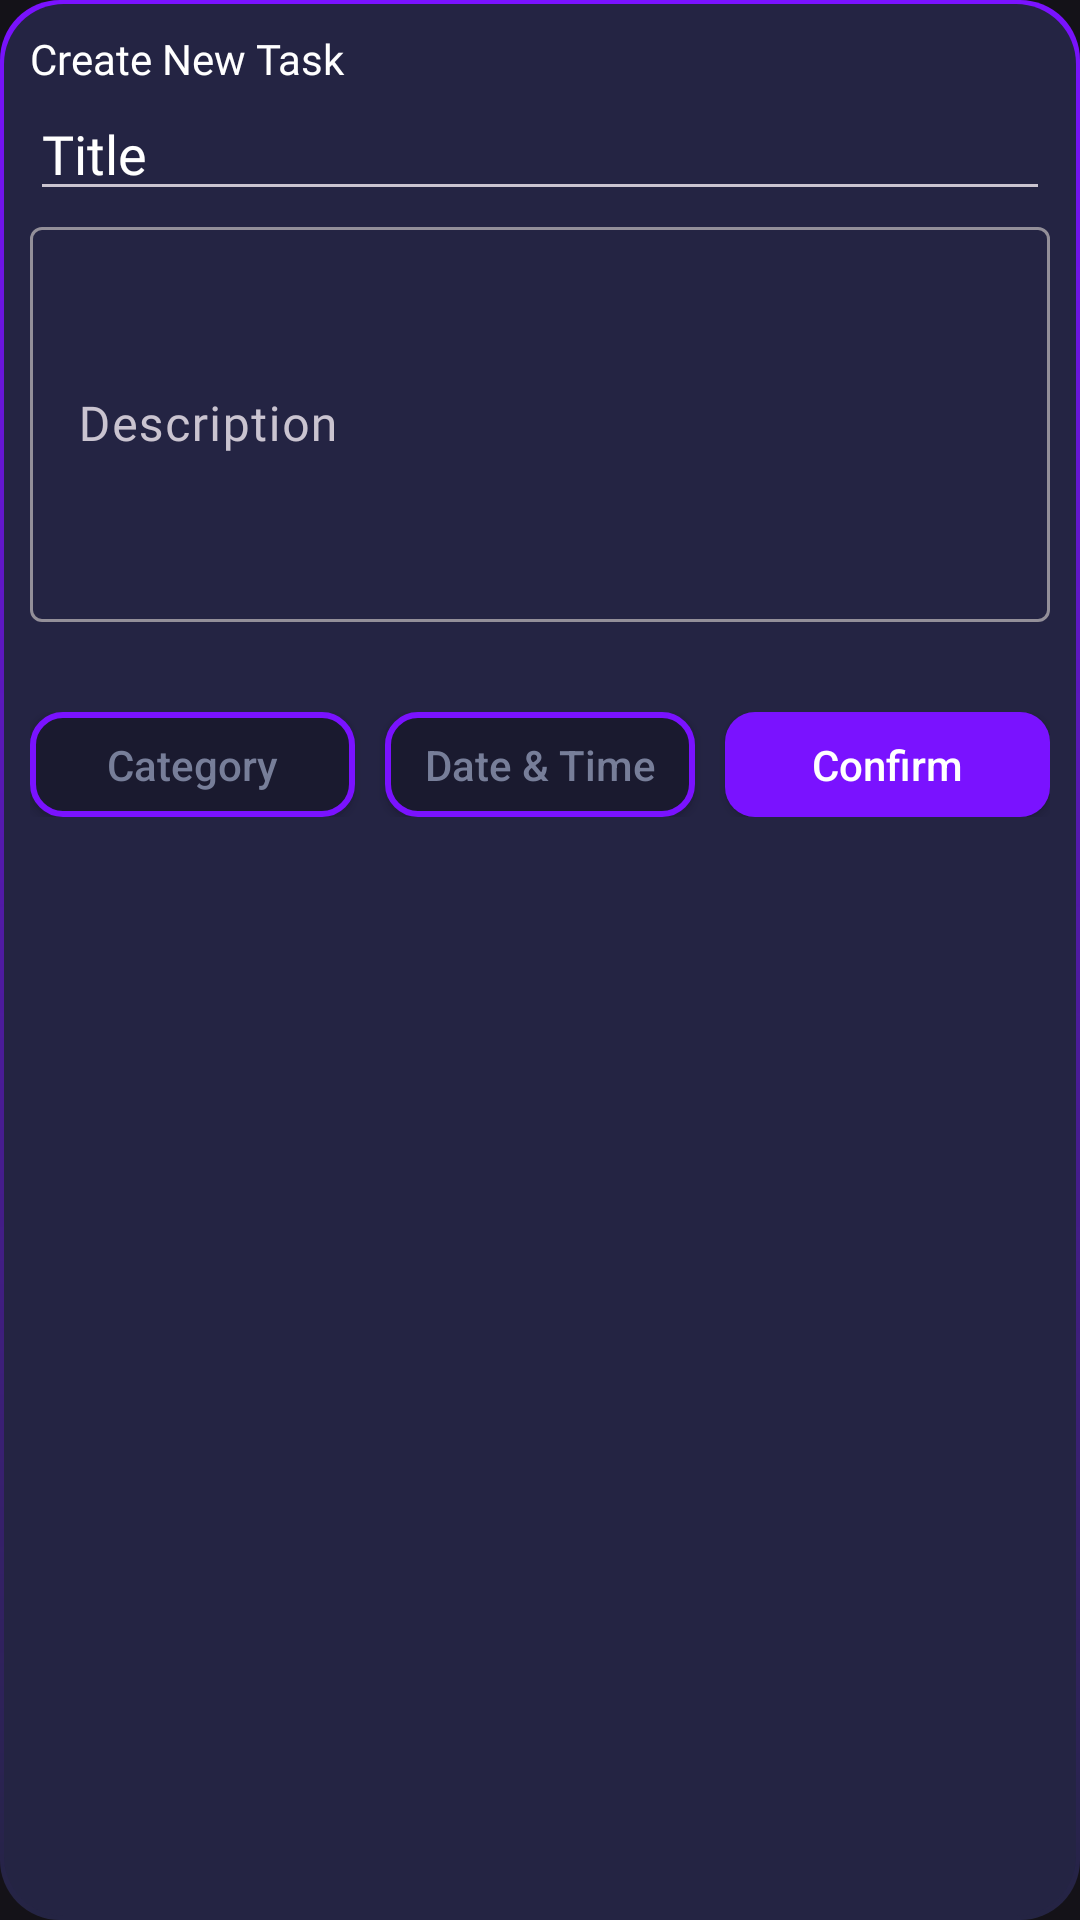

Here is an Android app screen rendered from its layout file. Give the layout XML and the strings, colors and styles it references.
<!-- AndroidManifest.xml: application theme Theme.Kotlin_try -->
<!-- res/layout/create_task_dialog_layout.xml -->
<?xml version="1.0" encoding="utf-8"?>
<LinearLayout xmlns:android="http://schemas.android.com/apk/res/android"
    android:layout_width="match_parent"
    android:layout_height="wrap_content"
    xmlns:app="http://schemas.android.com/apk/res-auto"
    android:orientation="vertical"
    android:padding="10dp"
    android:background="@drawable/dialog_sheet">
    <LinearLayout
        android:id="@+id/main_layout"
        android:layout_width="match_parent"
        android:layout_height="wrap_content"
        android:visibility="visible"
        android:orientation="vertical">

        <TextView
            android:id="@+id/create_task_text"
            android:layout_width="match_parent"
            android:layout_height="wrap_content"
            app:layout_constraintTop_toTopOf="parent"
            android:text="@string/create_new_task"
            android:textColor="@color/white"
            android:fontFamily="@font/roboto_medium"/>
        <com.google.android.material.textfield.TextInputEditText
            android:id="@+id/title"
            android:layout_width="match_parent"
            android:layout_height="wrap_content"
            android:hint="@string/title"
            android:textColorHint="@color/white"
            android:fontFamily="@font/roboto_regular"/>

        <com.google.android.material.textfield.TextInputLayout
            android:layout_width="match_parent"
            android:layout_height="wrap_content"
            >
            <com.google.android.material.textfield.TextInputEditText
                android:id="@+id/description"
                android:layout_width="match_parent"
                android:layout_height="wrap_content"
                android:hint="@string/description"
                android:textColorHint="@color/white"
                android:fontFamily="@font/roboto_regular"
                android:lines="5"
                />
        </com.google.android.material.textfield.TextInputLayout>

        <LinearLayout
            android:layout_width="match_parent"
            android:layout_height="wrap_content"
            android:layout_marginTop="30dp"
            android:orientation="horizontal">
            <android.widget.Button
                android:id="@+id/category_btn"
                android:layout_width="match_parent"
                android:layout_height="35dp"
                android:background="@drawable/dark_button"
                android:text="@string/category"
                android:textColor="@color/grey"
                android:textAllCaps="false"
                android:layout_marginEnd="5dp"
                android:layout_weight="1"/>
            <android.widget.Button
                android:id="@+id/date_time_btn"
                android:layout_width="match_parent"
                android:layout_height="35dp"
                android:background="@drawable/dark_button"
                android:text="@string/date_amp_time"
                android:textColor="@color/grey"
                android:textAllCaps="false"
                android:layout_marginStart="5dp"
                android:layout_marginEnd="5dp"
                android:layout_weight="1"/>
            <android.widget.Button
                android:id="@+id/confirm_button"
                android:layout_width="match_parent"
                android:layout_height="35dp"
                android:background="@drawable/light_button"
                android:text="@string/confirm"
                android:textColor="@color/white"
                android:textAllCaps="false"
                android:layout_marginStart="5dp"
                android:layout_weight="1"/>
        </LinearLayout>

    </LinearLayout>

    <LinearLayout
        android:id="@+id/date_time_layout"
        android:layout_width="match_parent"
        android:layout_height="wrap_content"
        android:visibility="gone"
        android:orientation="vertical">

        <DatePicker
            android:id="@+id/date_picker"
            android:layout_width="match_parent"
            android:layout_height="wrap_content"
            android:calendarTextColor="@color/white"
            android:headerBackground="@color/transparent"
            android:headerDayOfMonthTextAppearance="@color/white" />

        <TimePicker
            android:id="@+id/time_picker"
            android:layout_width="match_parent"
            android:layout_height="wrap_content"
            android:numbersBackgroundColor="@color/transparent"
            android:visibility="gone"
            android:headerBackground="@color/transparent"/>

        <LinearLayout
            android:layout_width="match_parent"
            android:layout_height="wrap_content"
            android:orientation="horizontal">
            <android.widget.Button
                android:id="@+id/date_time_swap"
                android:layout_width="match_parent"
                android:layout_height="wrap_content"
                android:background="@drawable/dark_button"
                android:text="@string/time"
                android:layout_weight="1"
                android:layout_marginEnd="10dp"
                android:textAllCaps="false"/>
            <android.widget.Button
                android:id="@+id/date_time_confirm"
                android:layout_width="match_parent"
                android:layout_height="wrap_content"
                android:background="@drawable/light_button"
                android:text="@string/confirm"
                android:layout_weight="1"
                android:layout_marginStart="10dp"
                android:textAllCaps="false"/>
        </LinearLayout>

    </LinearLayout>


</LinearLayout>
<!-- resources referenced by this layout -->
<resources>
  <color name="grey">#777E99</color>
  <color name="transparent">#00000000</color>
  <color name="white">#FFFFFFFF</color>
  <!-- drawable dark_button (drawable) -->
  <?xml version="1.0" encoding="utf-8"?>
  <shape xmlns:android="http://schemas.android.com/apk/res/android">
      <corners android:radius="10dp"/>
      <solid android:color="@color/bg_purple"/>
      <stroke android:color="@color/light_purple"
          android:width="2dp"/>
  </shape>
  <!-- drawable dialog_sheet (drawable) -->
  <?xml version="1.0" encoding="utf-8"?>
  <layer-list xmlns:android="http://schemas.android.com/apk/res/android">
      <item>
          <shape>
              <corners
                  android:radius="20dp"/>
              <gradient android:startColor="@color/light_purple"
                  android:endColor="@color/purple"
                  android:angle="-45"/>
          </shape>
      </item>
      <item android:start="1.5dp" android:bottom="1.5dp" android:top="1.5dp" android:end="1.5dp">
          <shape>
              <corners
                  android:radius="20dp"/>
              <solid android:color="@color/purple"/>
          </shape>
      </item>
  </layer-list>
  <!-- drawable light_button (drawable) -->
  <?xml version="1.0" encoding="utf-8"?>
  <shape xmlns:android="http://schemas.android.com/apk/res/android">
      <corners android:radius="10dp"/>
      <solid android:color="@color/light_purple"/>
  </shape>
  <string name="category">Category</string>
  <string name="confirm">Confirm</string>
  <string name="create_new_task">Create New Task</string>
  <string name="date_amp_time">Date &amp; Time</string>
  <string name="description">Description</string>
  <string name="time">Time</string>
  <string name="title">Title</string>
  <style name="Theme.Kotlin_try" parent="Base.Theme.Kotlin_try" />
  <color name="bg_purple"> #1A1A2F </color>
  <color name="light_purple"> #7A12FF </color>
  <color name="purple"> #242443 </color>
  <style name="Base.Theme.Kotlin_try" parent="Theme.Material3.Dark.NoActionBar">
          <item name="android:statusBarColor">@color/purple</item>
          <item name="colorPrimary"> @color/light_purple </item>
      </style>
</resources>
